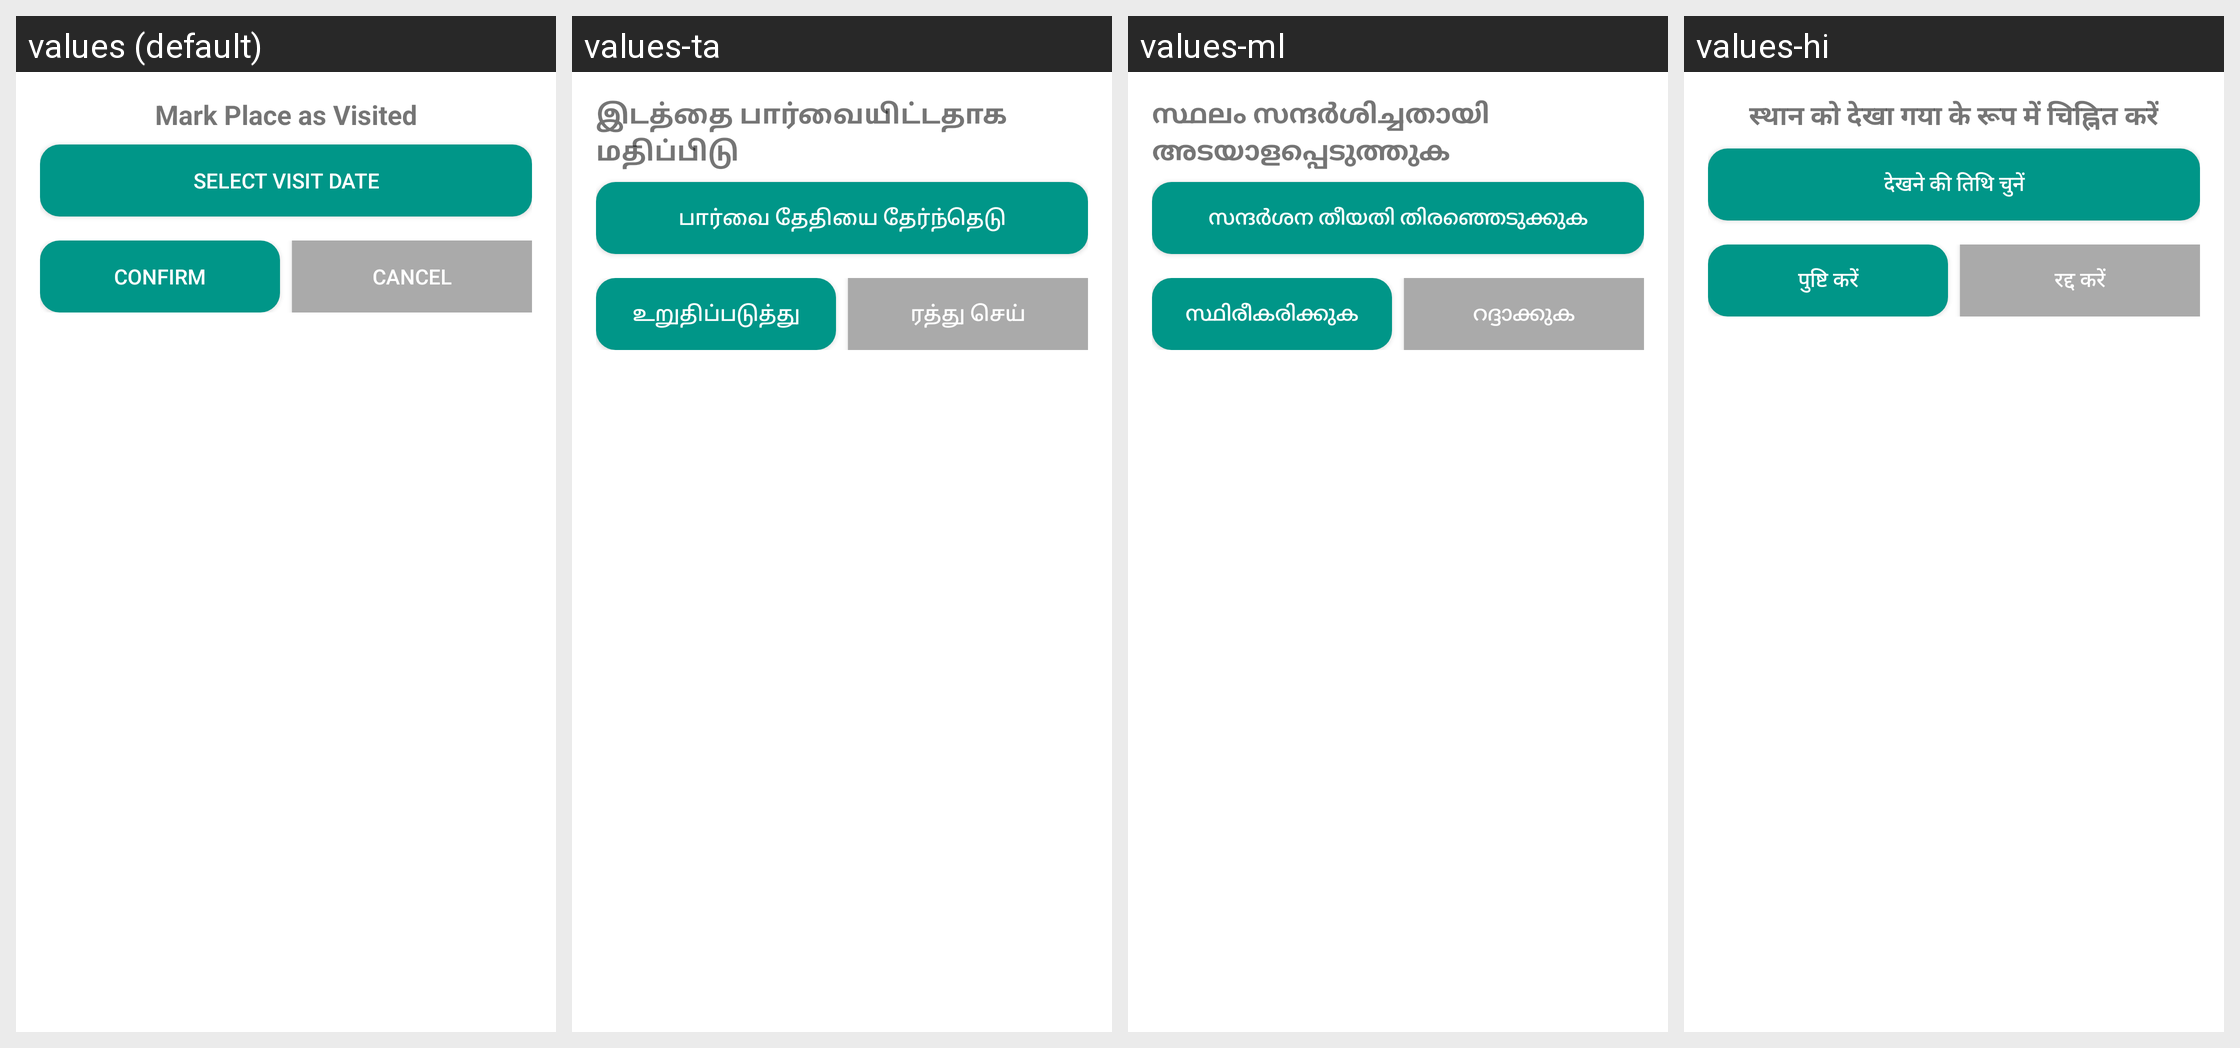

Strings drawn on this Android screen and how each of the app's shown locales translates them:
Android screen res/layout/dialog_visited_place.xml rendered under 4 locales, left to right: values (default), values-ta, values-ml, values-hi. Device: Nexus 5 (rendered at 1080×1920; each locale shown at half size, 540×960, under a caption strip naming it); theme Theme.TDexv01.
Other locales in the repository, not shown: values-de, values-es, values-fr, values-ja, values-kn, values-ko, values-mr, values-ms, values-te.
Strings drawn on this screen, with the default value and each locale's value (text and hints the layout hard-codes, and strings that could not be matched under every locale, appear in the picture but are not listed):

mark_place_as_visited
  values: Mark Place as Visited
  values-ta: இடத்தை பார்வையிட்டதாக மதிப்பிடு
  values-ml: സ്ഥലം സന്ദർശിച്ചതായി അടയാളപ്പെടുത്തുക
  values-hi: स्थान को देखा गया के रूप में चिह्नित करें

select_visit_date
  values: Select Visit Date
  values-ta: பார்வை தேதியை தேர்ந்தெடு
  values-ml: സന്ദർശന തീയതി തിരഞ്ഞെടുക്കുക
  values-hi: देखने की तिथि चुनें

confirm
  values: Confirm
  values-ta: உறுதிப்படுத்து
  values-ml: സ്ഥിരീകരിക്കുക
  values-hi: पुष्टि करें

cancel
  values: Cancel
  values-ta: ரத்து செய்
  values-ml: റദ്ദാക്കുക
  values-hi: रद्द करें
